Run: headless pygame with SDL's dummy video driver; simulated clock (each Clock.tick advances the game by its frame time, no real sleeping); random seed 0; keys injected as events and as key.get_pressed() state; no mouse input.
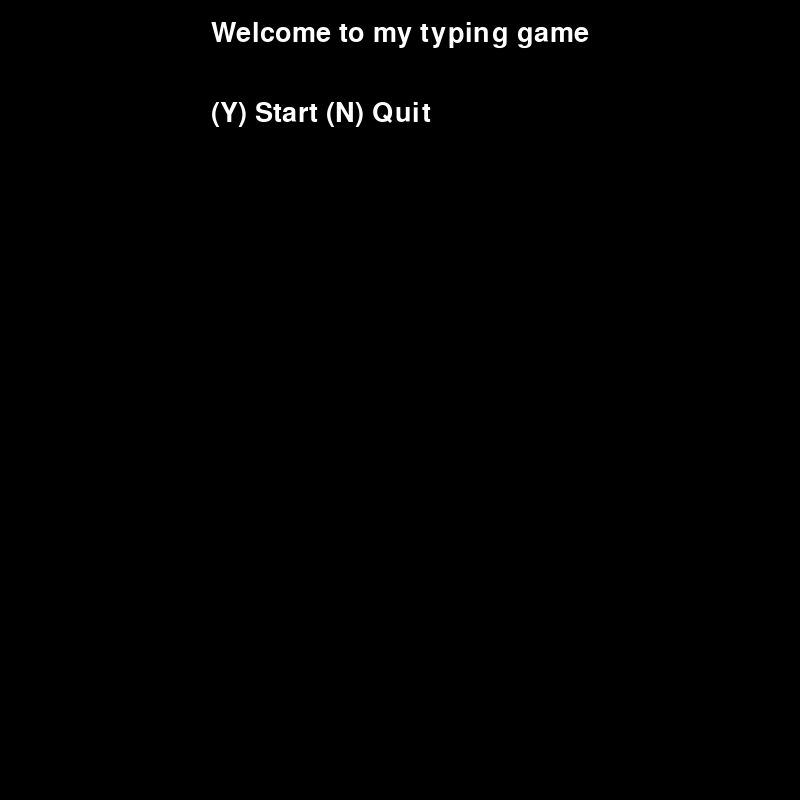
Frame 1 of 4 · flips 1–60 · no input
Frame 2 of 4 · flips 61–180 · tapped SPACE, RETURN · held RIGHT (→), D · screen unchanged from frame 1, image omitted
Frame 3 of 4 · flips 181–300 · held DOWN (↓), S · screen unchanged from frame 2, image omitted
Frame 4 of 4 · flips 301–420 · held LEFT (←), A, UP (↑), W · screen unchanged from frame 3, image omitted

The pygame program that drew these frames:

import sys
import time
import pygame

def main():
    pygame.init()
    screen = pygame.display.set_mode((800,800))
    clock = pygame.time.Clock()
    running = True
    font = pygame.font.Font(None, 40)
    #Welcome message
    welcome_txt = font.render("Welcome to my typing game", True, (255,255,255))
    welcome_pos = welcome_txt.get_rect(centerx = screen.get_width()/2, y = 20)
    #Start the game input
    start_txt = font.render("(Y) Start (N) Quit", True ,(255,255,255))
    start_pos = welcome_txt.get_rect(centerx = screen.get_width()/2, y = 100)
    stage = 0

    while running:
        screen.fill("black")
        for event in pygame.event.get():
            if event.type == pygame.QUIT:
                running = False
            if event.type == pygame.TEXTINPUT and stage == 0:
                match event.text:
                    case "y":
                        stage += 1
                    case "n":
                        running = False
        if stage == 0: 
            screen.blit(welcome_txt, welcome_pos)
            screen.blit(start_txt,start_pos)
        elif stage == 1:
            get_ready_txt1 = font.render("Get ready! The first word will appear in ...3", True ,(255,255,255))
            get_ready_txt2 = font.render("...2", True ,(255,255,255))
            get_ready_txt3 = font.render("...3", True ,(255,255,255))
            get_ready_txt1_pos = welcome_txt.get_rect(centerx = screen.get_width()/2, y = 100)
            get_ready_txt2_pos = welcome_txt.get_rect(centerx = screen.get_width()/2, y = 120)
            get_ready_txt3_pos = welcome_txt.get_rect(centerx = screen.get_width()/2, y = 140)
            screen.blit(get_ready_txt1 , get_ready_txt1_pos)
            pygame.time.delay(1000)
            screen.blit(get_ready_txt2 , get_ready_txt2_pos)
            pygame.time.delay(1000)
            screen.blit(get_ready_txt3 , get_ready_txt3_pos)

        pygame.display.flip()
if __name__ == "__main__":
    main()
